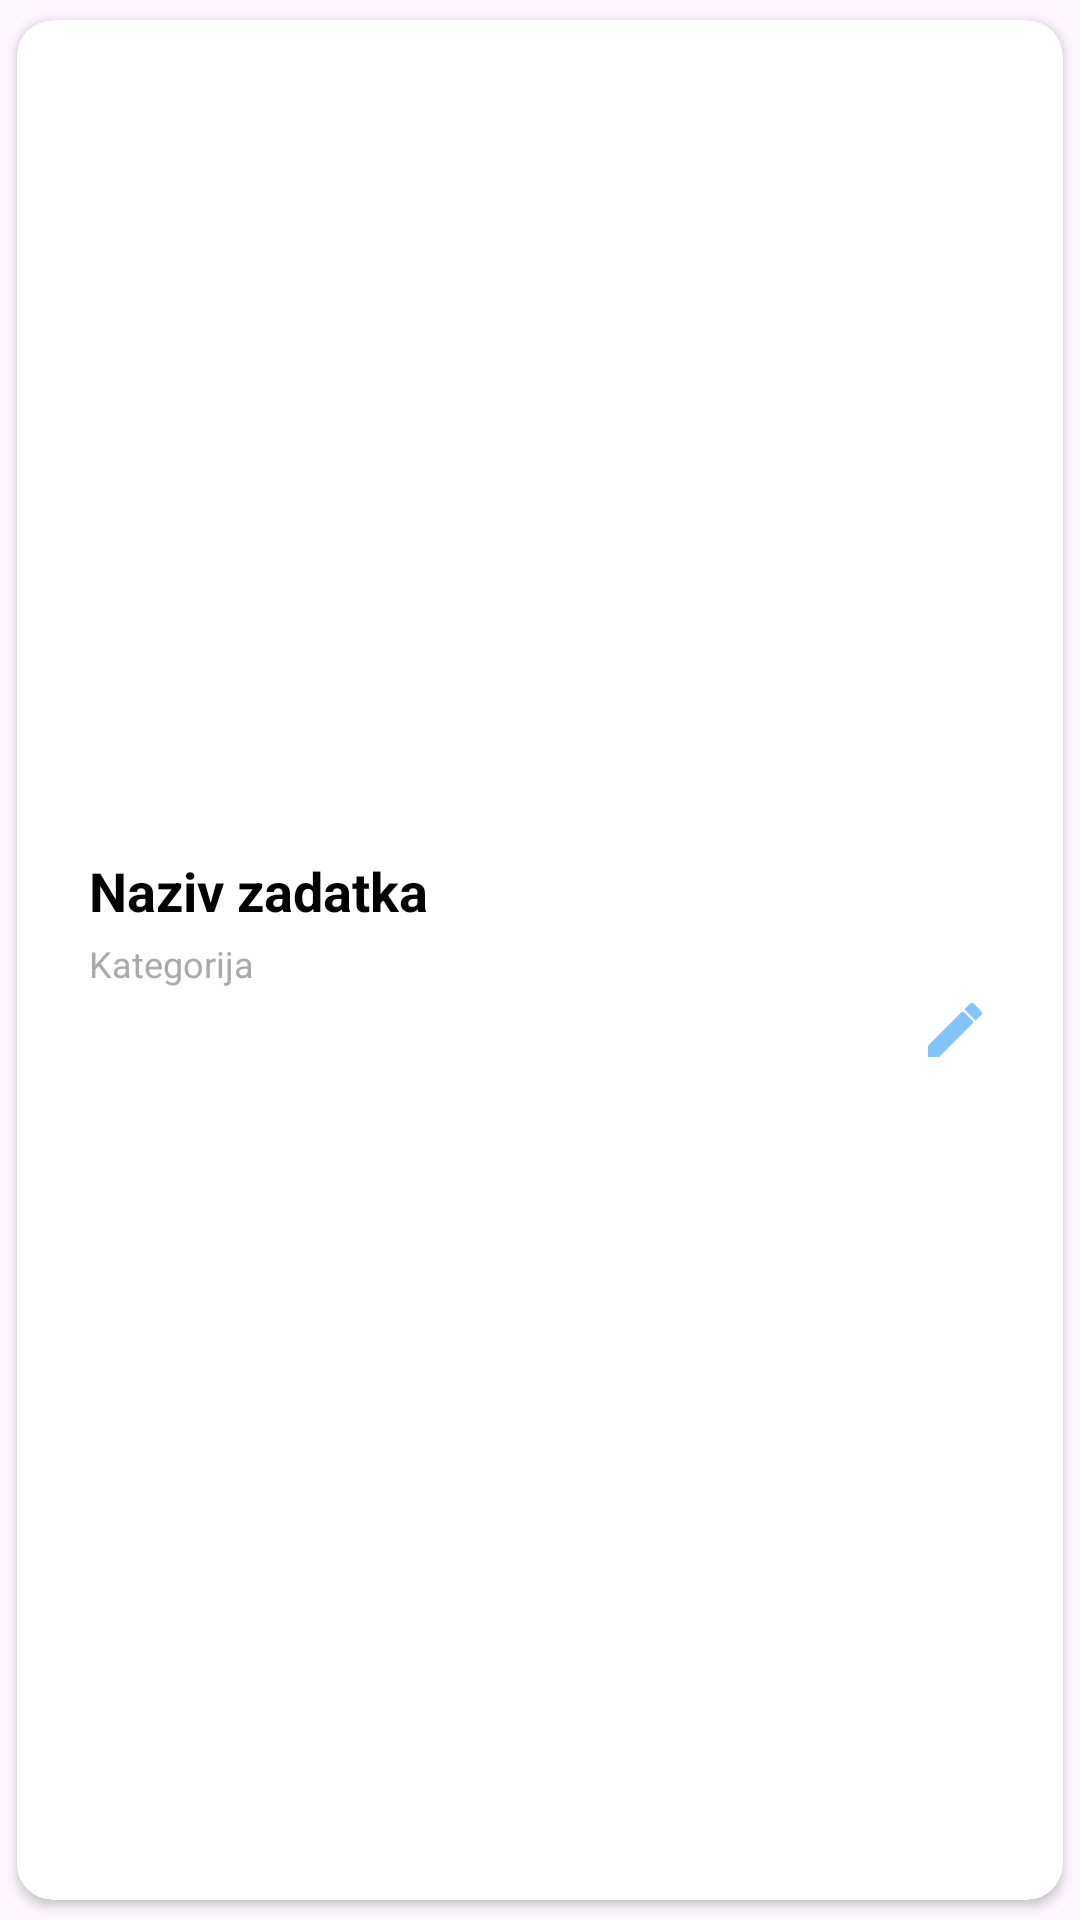

Produce the Android XML layout that renders to this screen, including the resource entries it uses.
<!-- AndroidManifest.xml: application theme Theme.MobilnaAplikacija -->
<!-- res/layout/card_task.xml -->
<?xml version="1.0" encoding="UTF-8" ?>
<androidx.cardview.widget.CardView xmlns:android="http://schemas.android.com/apk/res/android"
    xmlns:app="http://schemas.android.com/apk/res-auto"
    android:id="@+id/task_card_item"
    android:layout_width="match_parent"
    android:layout_height="120dp"
    app:cardBackgroundColor="@android:color/white"
    app:cardCornerRadius="12dp"
    app:cardUseCompatPadding="true"
    android:orientation="horizontal">
    <View
        android:id="@+id/vCardColor"
        android:layout_width="4dp"
        android:layout_height="match_parent"
        android:background="@color/white"/>
    <LinearLayout
        android:layout_width="match_parent"
        android:layout_height="match_parent"
        android:orientation="horizontal">
        <LinearLayout
            android:layout_width="195dp"
            android:layout_height="match_parent"
            android:layout_marginStart="16dp"
            android:paddingStart="8dp"
            android:orientation="vertical"
            android:gravity="center_vertical">
           
           <TextView
               android:id="@+id/tvTaskName"
               android:layout_width="match_parent"
               android:layout_height="wrap_content"
               android:text="@string/task_name"
               android:textSize="18sp"
               android:textStyle="bold"
               android:textColor="@color/black"/>
            
            <TextView
                android:id="@+id/tvTaskCategory"
                android:layout_width="match_parent"
                android:layout_height="wrap_content"
                android:layout_marginTop="4dp"
                android:text="@string/task_category"
                android:textColor="@android:color/darker_gray"
                android:textSize="12sp"/>
            
            <TextView
                android:id="@+id/tvTaskXP"
                android:layout_width="wrap_content"
                android:layout_height="wrap_content"
                android:textColor="@color/colorAccent"
                android:textStyle="bold"
                android:layout_marginTop="4dp"
                android:textSize="16sp"/>
        </LinearLayout>
        <LinearLayout
            android:layout_width="match_parent"
            android:layout_height="match_parent"
            android:layout_marginEnd="16dp"
            android:gravity="end|center_vertical"
            android:orientation="vertical">
            
            <TextView
                android:id="@+id/tvTaskStatus"
                android:layout_width="85dp"
                android:layout_height="wrap_content"
                android:layout_marginTop="8dp"
                android:paddingTop="4dp"
                android:paddingBottom="4dp"
                android:textSize="14sp"
                android:textColor="@android:color/white"
                android:gravity="center"
                android:clickable="true"
                android:focusable="true"
                android:background="@drawable/status_pill_yellow"/>
            
            <ImageButton
                android:id="@+id/btnEditTask"
                android:layout_width="40dp"
                android:layout_height="40dp"
                android:background="@null"
                android:layout_marginTop="12dp"
                android:layout_marginEnd="0dp"
                android:gravity="end|bottom"
                app:srcCompat="@drawable/ic_edit"/>
        </LinearLayout>
    </LinearLayout>

</androidx.cardview.widget.CardView>
<!-- resources referenced by this layout -->
<resources>
  <color name="black">#FF000000</color>
  <color name="colorAccent">#64B5F6</color>
  <color name="white">#FFFFFFFF</color>
  <!-- drawable ic_edit (drawable) -->
  <vector xmlns:android="http://schemas.android.com/apk/res/android"
      android:width="24dp"
      android:height="24dp"
      android:viewportWidth="24"
      android:viewportHeight="24"
      android:tint="@color/colorAccent"
      android:alpha="0.8">
  
      <path
          android:fillColor="@android:color/white"
          android:pathData="M3,17.25V21h3.75l11.06,-11.06c0.29,-0.29 0.29,-0.77 0,-1.06l-2.69,-2.69c-0.29,-0.29 -0.77,-0.29 -1.06,0L3,17.25zM20.71,7.04c0.39,-0.39 0.39,-1.02 0,-1.41l-2.34,-2.34c-0.39,-0.39 -1.02,-0.39 -1.41,0l-1.83,1.83 3.75,3.75 1.83,-1.83z"/>
  </vector>
  <!-- drawable status_pill_yellow (drawable) -->
  <shape xmlns:android="http://schemas.android.com/apk/res/android"
      android:shape="rectangle">
      <corners android:radius="16dp"/>
      <solid android:color="@color/amber_500"/>
  </shape>
  <string name="task_category">Kategorija</string>
  <string name="task_name">Naziv zadatka</string>
  <style name="Theme.MobilnaAplikacija" parent="Base.Theme.MobilnaAplikacija" />
  <style name="Base.Theme.MobilnaAplikacija" parent="Theme.Material3.DayNight.NoActionBar">
          
          
      </style>
</resources>
